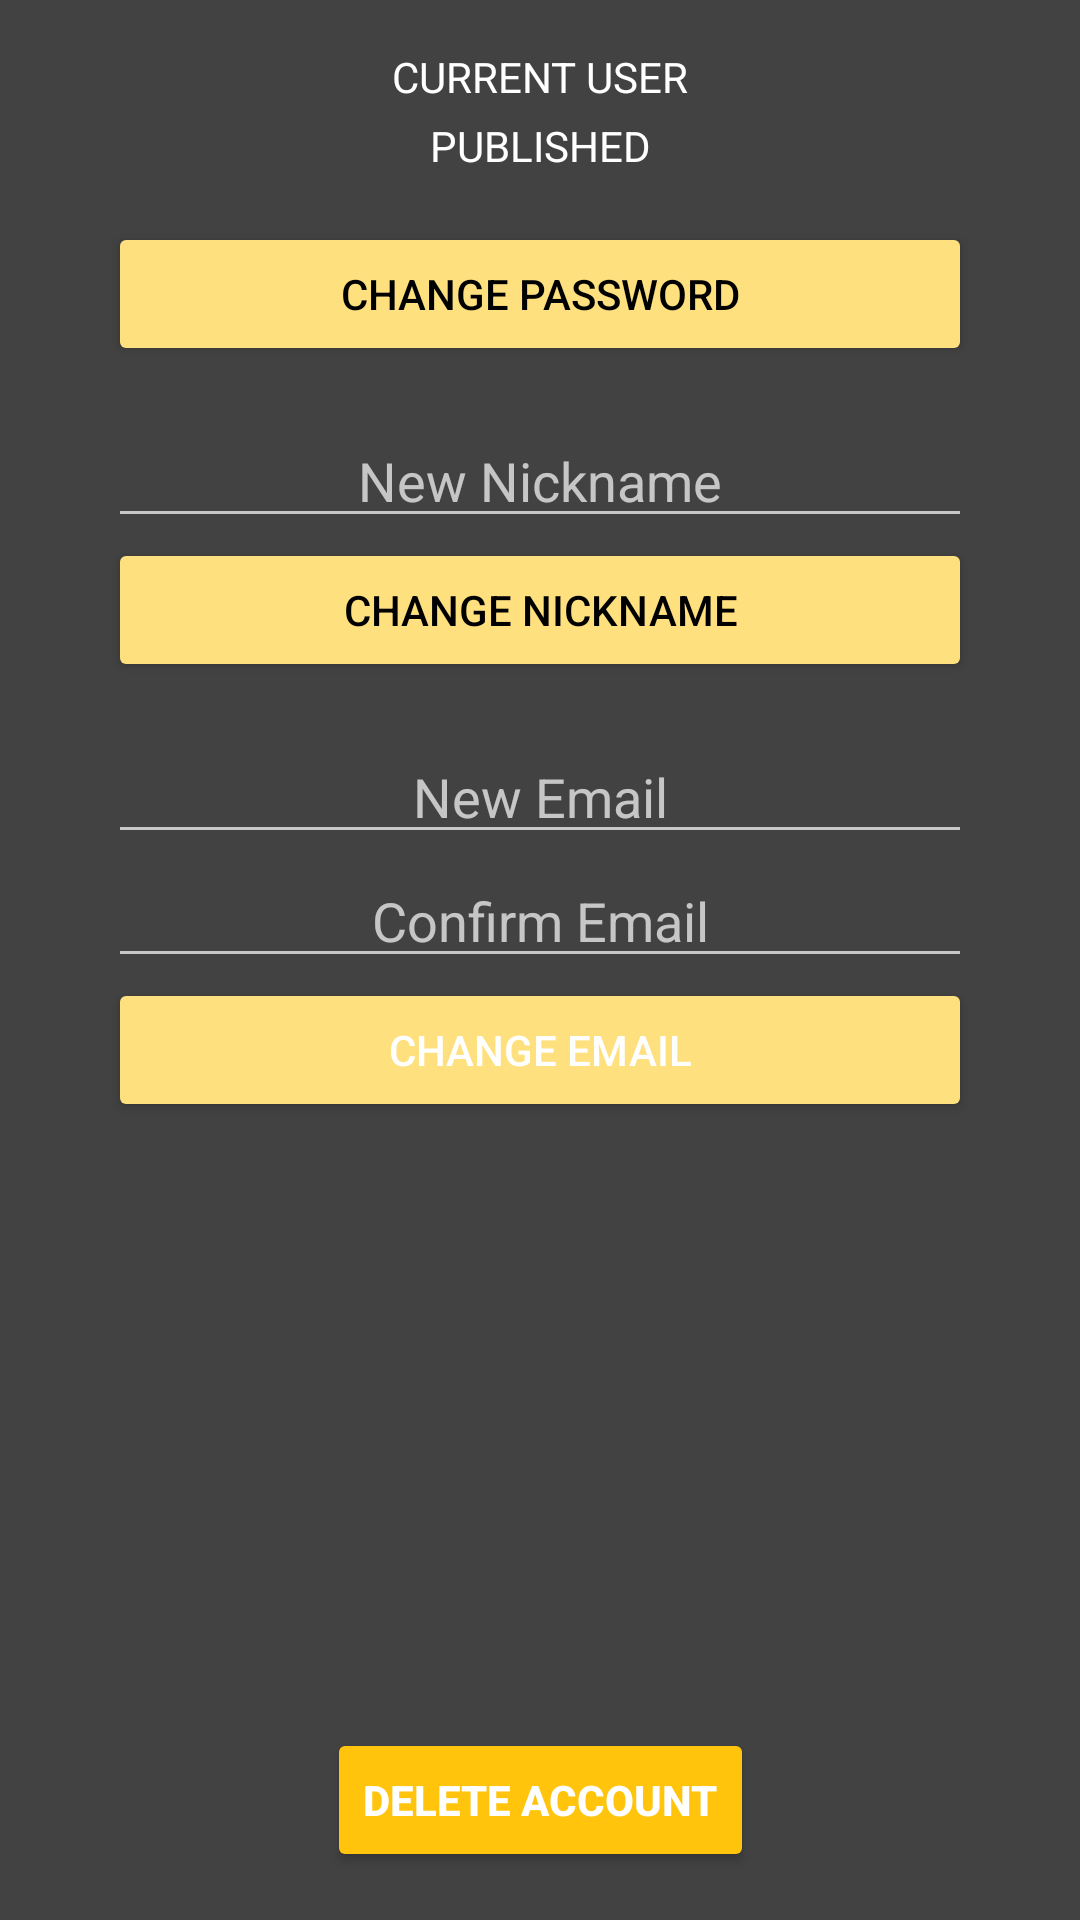

Android layout source for this screen:
<!-- AndroidManifest.xml: application theme DarkAppTheme -->
<!-- res/layout/profile.xml -->
<?xml version="1.0" encoding="utf-8"?>
<androidx.constraintlayout.widget.ConstraintLayout xmlns:android="http://schemas.android.com/apk/res/android"
    xmlns:app="http://schemas.android.com/apk/res-auto"
    xmlns:tools="http://schemas.android.com/tools"
    android:layout_width="match_parent"
    android:layout_height="match_parent"
    android:background="?attr/backgroundColor"
    android:orientation="vertical"
    tools:context="com.alphadvlpr.infiniteminds.navigation.Profile">

    <androidx.constraintlayout.widget.Guideline
        android:id="@+id/guideline4"
        android:layout_width="wrap_content"
        android:layout_height="wrap_content"
        android:orientation="vertical"
        app:layout_constraintGuide_percent="0.1" />

    <androidx.constraintlayout.widget.Guideline
        android:id="@+id/guideline"
        android:layout_width="wrap_content"
        android:layout_height="wrap_content"
        android:orientation="vertical"
        app:layout_constraintGuide_percent="0.9" />

    <ScrollView
        android:layout_width="0dp"
        android:layout_height="match_parent"
        app:layout_constraintEnd_toStartOf="@+id/guideline"
        app:layout_constraintStart_toStartOf="@+id/guideline4">

        <LinearLayout
            android:layout_width="match_parent"
            android:layout_height="wrap_content"
            android:orientation="vertical">

            <TextView
                android:id="@+id/pcu"
                android:layout_width="match_parent"
                android:layout_height="wrap_content"
                android:layout_marginTop="16dp"
                android:gravity="center"
                android:text="CURRENT USER"
                android:textColor="@android:color/white" />

            <TextView
                android:id="@+id/profilePublished"
                android:layout_width="match_parent"
                android:layout_height="wrap_content"
                android:layout_marginTop="4dp"
                android:gravity="center"
                android:text="@string/published"
                android:textColor="@android:color/white" />

            <Button
                android:id="@+id/profileChangePassword"
                android:layout_width="match_parent"
                android:layout_height="wrap_content"
                android:layout_marginTop="16dp"
                android:backgroundTint="@color/colorAccentLight"
                android:text="@string/change_password"
                android:textColor="@android:color/black" />

            <EditText
                android:id="@+id/profileNewNickname"
                android:layout_width="match_parent"
                android:layout_height="wrap_content"
                android:layout_marginTop="16dp"
                android:ems="10"
                android:gravity="center"
                android:hint="@string/new_nickname"
                android:inputType="textPersonName" />

            <Button
                android:id="@+id/profileChangeNickname"
                android:layout_width="match_parent"
                android:layout_height="wrap_content"
                android:backgroundTint="@color/colorAccentLight"
                android:text="@string/change_username"
                android:textColor="@android:color/black" />

            <EditText
                android:id="@+id/profileNewEmail"
                android:layout_width="match_parent"
                android:layout_height="wrap_content"
                android:layout_marginTop="16dp"
                android:ems="10"
                android:gravity="center"
                android:hint="@string/new_email_hint"
                android:inputType="textEmailAddress" />

            <EditText
                android:id="@+id/profileNewEmailConfirm"
                android:layout_width="match_parent"
                android:layout_height="wrap_content"
                android:ems="10"
                android:gravity="center"
                android:hint="@string/confirm_email_hint"
                android:inputType="textEmailAddress" />

            <Button
                android:id="@+id/profileChangeEmail"
                android:layout_width="match_parent"
                android:layout_height="wrap_content"
                android:backgroundTint="@color/colorAccentLight"
                android:text="@string/change_email" />
        </LinearLayout>
    </ScrollView>

    <Button
        android:id="@+id/profileDeleteAccount"
        android:layout_width="wrap_content"
        android:layout_height="wrap_content"
        android:layout_gravity="center"
        android:layout_marginBottom="16dp"
        android:backgroundTint="@color/colorAccent"
        android:text="@string/delete_account"
        android:textStyle="bold"
        app:layout_constraintBottom_toBottomOf="parent"
        app:layout_constraintEnd_toEndOf="@id/guideline"
        app:layout_constraintStart_toStartOf="@id/guideline4" />
</androidx.constraintlayout.widget.ConstraintLayout>
<!-- resources referenced by this layout -->
<resources>
  <color name="colorAccent">#FFC40B</color>
  <color name="colorAccentLight">#FFE07F</color>
  <string name="change_email">CHANGE EMAIL</string>
  <string name="change_password">CHANGE PASSWORD</string>
  <string name="change_username">CHANGE NICKNAME</string>
  <string name="confirm_email_hint">Confirm Email</string>
  <string name="delete_account">DELETE ACCOUNT</string>
  <string name="new_email_hint">New Email</string>
  <string name="new_nickname">New Nickname</string>
  <string name="published">PUBLISHED</string>
  <style name="DarkAppTheme" parent="Theme.MaterialComponents.NoActionBar">
          <item name="colorAccent">@color/colorAccent</item>
          <item name="backgroundColor">@color/backgroundColor</item>
      </style>
  <color name="backgroundColor">#424242</color>
</resources>
